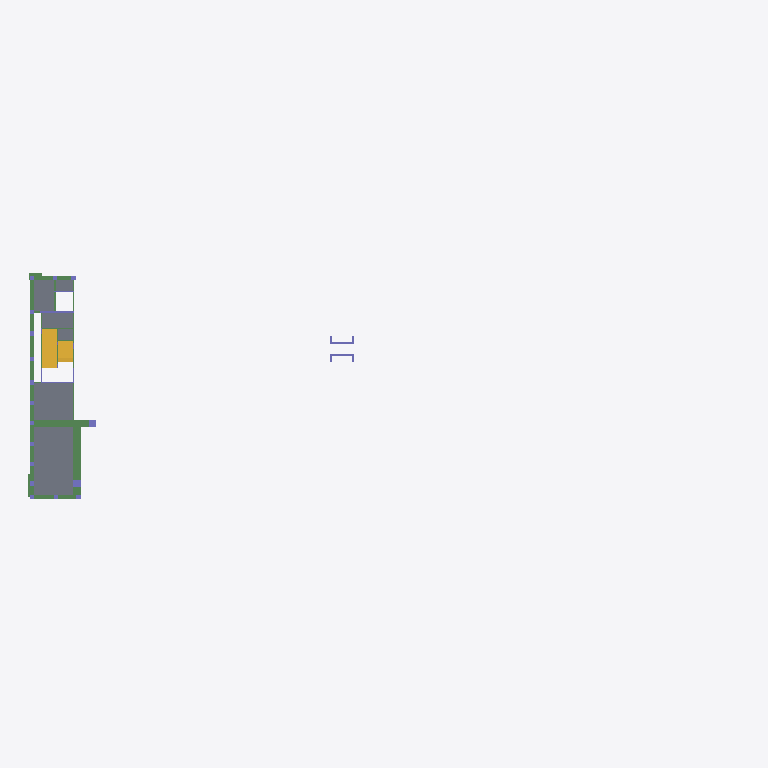
Plan cut of the same IFC building model at storey 'Terreo' (level 732.08 m, cut at 733.48 m), seen from above with north up, elements coloured by IFC class (only those large enough to see are counted): 24 beams (green), 6 slabs (grey), 6 columns (violet), 2 stairs (yellow). Cut surfaces are drawn darker.
Extent 83.7 m × 27.1 m × 27.1 m (x, y, z). Storeys (8): Poco at 721.04 m; 2subsolo at 723.04 m; 1subsolo at 726.61 m; Terreo at 732.08 m; 1pav at 736.18 m; 2pav at 739.42 m; 3pav at 742.66 m; Cob at 745.97 m. Elements (969): 485 IfcBeam, 320 IfcColumn, 91 IfcFooting, 59 IfcSlab, 14 IfcStair.

HEADER;
FILE_DESCRIPTION(('IFC2X_PLATFORM'),'2;1');
FILE_NAME('','2026-11-11T14:04:59',(''),(''),'TQS 25.11.1','20261111_251101','');
FILE_SCHEMA(('IFC2X3'));
ENDSEC;
DATA;
#46=IFCPROJECT('3wZcYeIAAXt1p0yFJwzVZz',#5,' / ',$,$,$,$,(#44,#45),#37);
#10=IFCBUILDING('3zqGI7M2cPVTq8jS$0XTJS',#5,'H759-DATAPREV-EST-R00-AN006',$,$,#9,$,$,.ELEMENT.,$,$,#6);
#55=IFCBUILDINGSTOREY('3$wH6NtRt3_ueHAsE1pp$r',#5,'Poco',$,$,#54,$,$,.ELEMENT.,72103.99780273438);
#63=IFCBUILDINGSTOREY('0a4IKKgiSkKL0aWVblcEjU',#5,'2subsolo',$,$,#62,$,$,.ELEMENT.,72303.99780273438);
#71=IFCBUILDINGSTOREY('2vOTt1h4MJNHHWUdFujHkO',#5,'1subsolo',$,$,#70,$,$,.ELEMENT.,72660.99853515625);
#79=IFCBUILDINGSTOREY('3gVYPFrVoZx6yBgqkdSRUS',#5,'Terreo',$,$,#78,$,$,.ELEMENT.,73207.99560546875);
#87=IFCBUILDINGSTOREY('2Lj$vBQYQChVrsGKtWjjUZ',#5,'1pav',$,$,#86,$,$,.ELEMENT.,73617.99926757812);
#95=IFCBUILDINGSTOREY('1zyJyNZJD3uXULfZPgPD7n',#5,'2pav',$,$,#94,$,$,.ELEMENT.,73941.99829101562);
#103=IFCBUILDINGSTOREY('2h2OmqELVgsAxmymESoN2A',#5,'3pav',$,$,#102,$,$,.ELEMENT.,74265.99731445312);
#111=IFCBUILDINGSTOREY('33mkZpAZiSESWonw$8QdDn',#5,'Cob',$,$,#110,$,$,.ELEMENT.,74596.9970703125);
#55655=IFCSLAB('3ls2C3TBWlr9xxv3Kij_EI',#5,'L29','Lajes','Lajes',#55654,#55652,$,.FLOOR.);
#55487=IFCSLAB('0unCa3y8kGsFm8nDnVg7nF',#5,'L27','Lajes','Lajes',#55486,#55484,$,.FLOOR.);
#55217=IFCSLAB('1dA2W3ce8QcHuTLu1Gsgqh',#5,'L5','Lajes','Lajes',#55216,#55214,$,.FLOOR.);
#58513=IFCSTAIR('2Llq03xqGIfV3dVYtXLX27',#5,'Escada-1','Escadas','Escadas',#58512,#58510,$,.USERDEFINED.);
#55382=IFCSLAB('0hQ8O3MliFOGOQ7Rrs72sz',#5,'L12','Lajes','Lajes',#55381,#55379,$,.FLOOR.);
#40554=IFCBEAM('0DhSu3umRY6UOTNYmgHB75',#5,'V215','Vigas','Vigas',#40553,#40551,$);
#68948=IFCSTAIR('21bhO429kkZSILkoTj$xQL',#5,'Escada-1','Escadas','Escadas',#68947,#68945,$,.USERDEFINED.);
#40759=IFCBEAM('2uht43zz1wBiIkj_OLfrt6',#5,'V211','Vigas','Vigas',#40758,#40756,$);
#55304=IFCSLAB('1HDqG3LGbvaHl9XjIR104Q',#5,'L2','Lajes','Lajes',#55303,#55301,$,.FLOOR.);
#57814=IFCSLAB('1HzLW3NXLWBk7FehhEoGmT',#5,'L13','Lajes','Lajes',#57813,#57811,$,.FLOOR.);
#45537=IFCBEAM('2_V103JERx5pzO_pH4zfe1',#5,'VC.6','Vigas','Vigas',#45536,#45534,$);
#45389=IFCBEAM('1KVQG3OCb0G9ezz7WohJOi',#5,'VC.6','Vigas','Vigas',#45388,#45386,$);
#45611=IFCBEAM('2nqUC39NcxjJP4SDs9CYYn',#5,'VC5','Vigas','Vigas',#45610,#45608,$);
#45315=IFCBEAM('3t8di3aE9SZzk0hPu8LTcX',#5,'VC.6','Vigas','Vigas',#45314,#45312,$);
#69041=IFCCOLUMN('0r9s44yUOepmfXM6szWV3f',#5,'P35','Pilares','Pilares',#69040,#69038,$);
#69285=IFCCOLUMN('3jspi4oTJTxMxud1$MqPB8',#5,'P43','Pilares','Pilares',#69284,#69282,$);
#45463=IFCBEAM('0P5Fe3nG4y7bfcnd6daAa8',#5,'VC.6','Vigas','Vigas',#45462,#45460,$);
#69355=IFCCOLUMN('2AXAu43yspxpBnE7bEKSxC',#5,'P20','Pilares','Pilares',#69354,#69352,$);
#45685=IFCBEAM('3sVJ43QR$iYbYqosI$G42c',#5,'VC5','Vigas','Vigas',#45684,#45682,$);
#44779=IFCBEAM('30q0e3yXamrHuHt7OmM$DV',#5,'VC.6','Vigas','Vigas',#44778,#44776,$);
#45019=IFCBEAM('31e0K3T2WJVsMT7HWc8Kuf',#5,'VC.6','Vigas','Vigas',#45018,#45016,$);
#45093=IFCBEAM('3ufki34$Ds7w4kfl1zXmRu',#5,'VC.6','Vigas','Vigas',#45092,#45090,$);
#45241=IFCBEAM('337nu3YNF2VH0wB1qjJd3E',#5,'VC.6','Vigas','Vigas',#45240,#45238,$);
#45167=IFCBEAM('3DglC362tL65KN$CgjQabO',#5,'VC.6','Vigas','Vigas',#45166,#45164,$);
#69469=IFCCOLUMN('0CnJu4Qj0Lwl4Um4Y9A$OV',#5,'P50','Pilares','Pilares',#69468,#69466,$);
#59200=IFCCOLUMN('1JkjO35hFfMIGf6Ciw0Qpn',#5,'P66','Pilares','Pilares',#59199,#59197,$);
#59131=IFCCOLUMN('0lzAK3avEpj2jGFoQRLQfU',#5,'P51','Pilares','Pilares',#59130,#59128,$);
#41853=IFCBEAM('112Fq3Tbg6J1u9CmLuOTZJ',#5,'V212','Vigas','Vigas',#41852,#41850,$);
ENDSEC;
